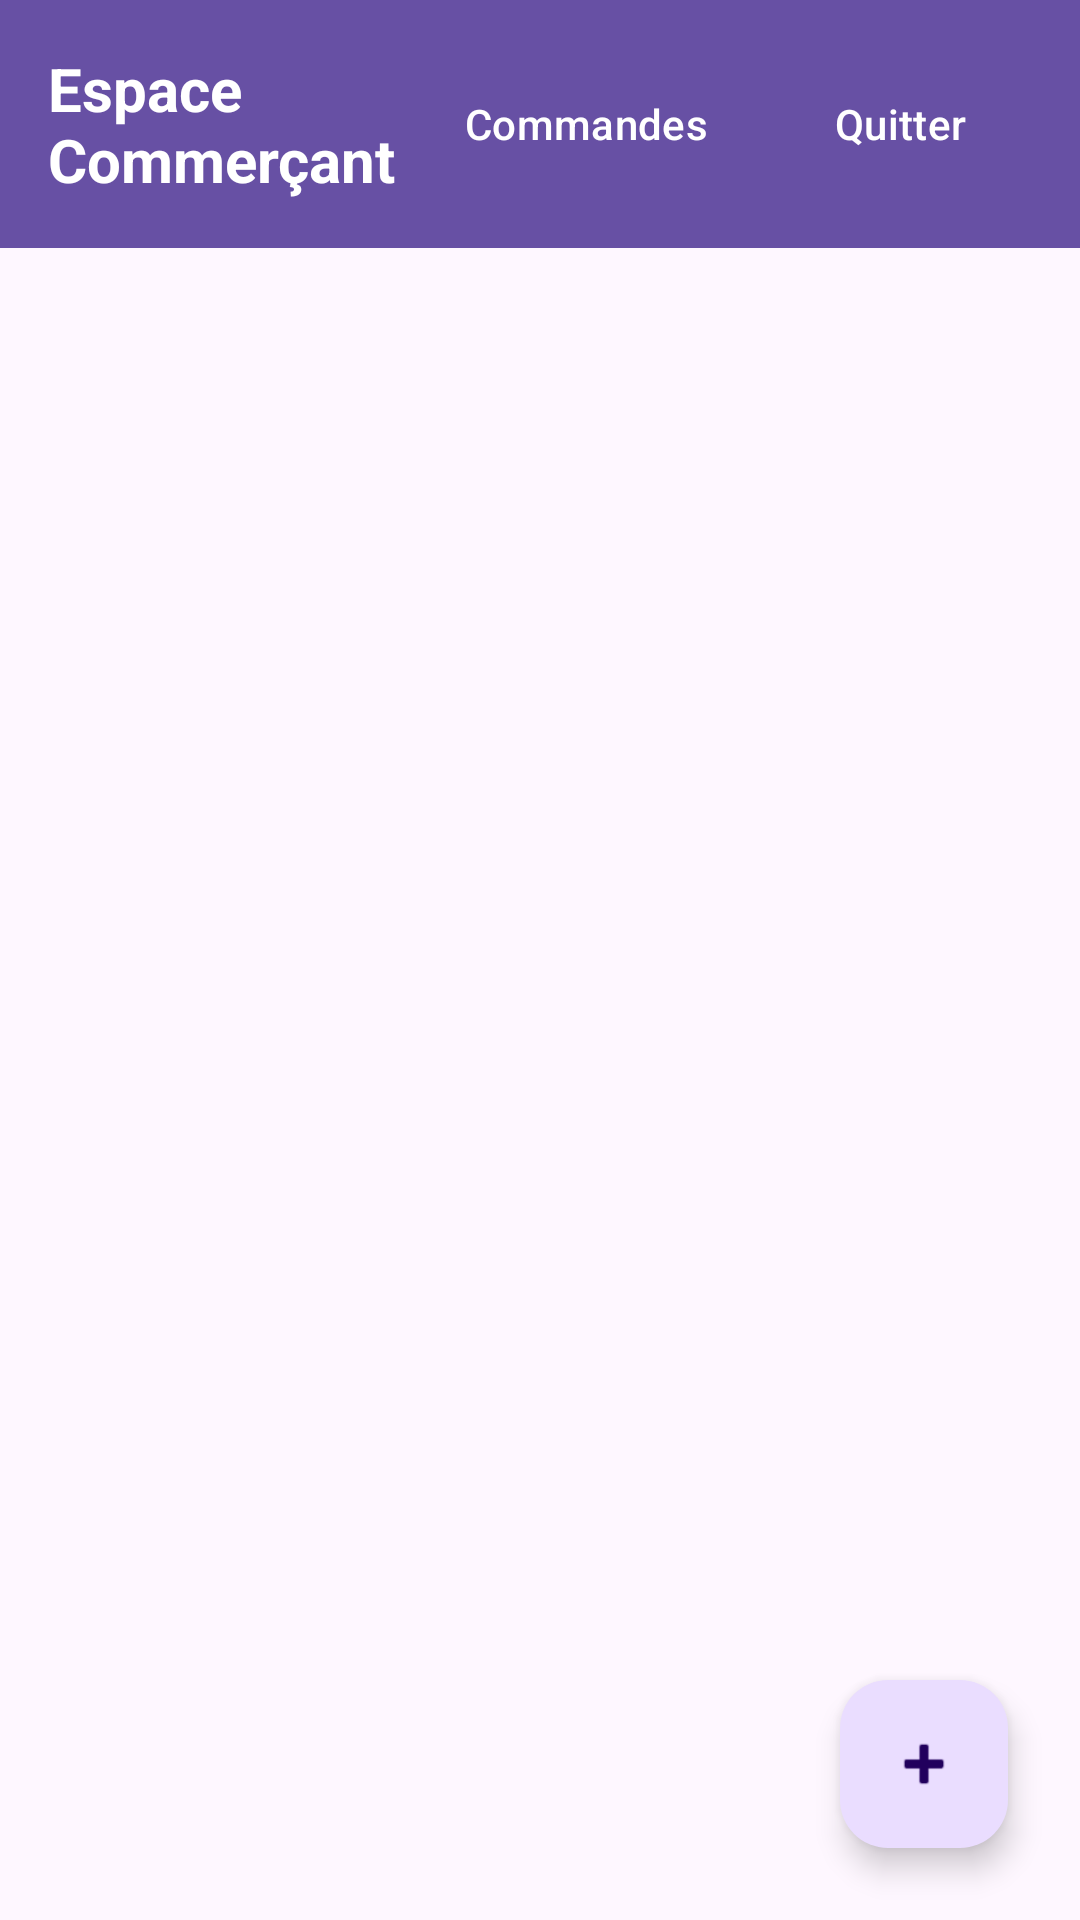

Reconstruct the res/layout file that produces this screen, plus the resources it refers to.
<!-- AndroidManifest.xml: application theme Theme.FoodSaver -->
<!-- res/layout/activity_commercant_dashboard.xml -->
<?xml version="1.0" encoding="utf-8"?>
<androidx.coordinatorlayout.widget.CoordinatorLayout xmlns:android="http://schemas.android.com/apk/res/android"
    xmlns:app="http://schemas.android.com/apk/res-auto"
    android:layout_width="match_parent"
    android:layout_height="match_parent">

    <LinearLayout
        android:layout_width="match_parent"
        android:layout_height="match_parent"
        android:orientation="vertical">

        <LinearLayout
            android:layout_width="match_parent"
            android:layout_height="wrap_content"
            android:background="?attr/colorPrimary"
            android:gravity="center_vertical"
            android:orientation="horizontal"
            android:padding="16dp">

            <TextView
                android:layout_width="0dp"
                android:layout_height="wrap_content"
                android:layout_weight="1"
                android:text="Espace Commerçant"
                android:textColor="@android:color/white"
                android:textSize="20sp"
                android:textStyle="bold" />

            <Button
                android:id="@+id/btnVoirReservations"
                style="@style/Widget.Material3.Button.TextButton"
                android:layout_width="wrap_content"
                android:layout_height="wrap_content"
                android:layout_marginEnd="8dp"
                android:text="Commandes"
                android:textColor="@android:color/white" />

            <Button
                android:id="@+id/btnLogout"
                style="@style/Widget.Material3.Button.TextButton"
                android:layout_width="wrap_content"
                android:layout_height="wrap_content"
                android:text="Quitter"
                android:textColor="@android:color/white" />
        </LinearLayout>

        <androidx.recyclerview.widget.RecyclerView
            android:id="@+id/recyclerViewPaniers"
            android:layout_width="match_parent"
            android:layout_height="match_parent"
            android:clipToPadding="false"
            android:padding="8dp" />
    </LinearLayout>

    <com.google.android.material.floatingactionbutton.FloatingActionButton
        android:id="@+id/fabAddPanier"
        android:layout_width="wrap_content"
        android:layout_height="wrap_content"
        android:layout_gravity="bottom|end"
        android:layout_margin="24dp"
        android:contentDescription="Ajouter un panier"
        app:srcCompat="@android:drawable/ic_input_add" />

</androidx.coordinatorlayout.widget.CoordinatorLayout>
<!-- resources referenced by this layout -->
<resources>
  <style name="Theme.FoodSaver" parent="Base.Theme.FoodSaver" />
  <style name="Base.Theme.FoodSaver" parent="Theme.Material3.DayNight.NoActionBar">
          
          
      </style>
</resources>
